Run: headless pygame with SDL's dummy video driver; simulated clock (each Clock.tick advances the game by its frame time, no real sleeping); random seed 0; keys injected as events and as key.get_pressed() state; no mouse input.
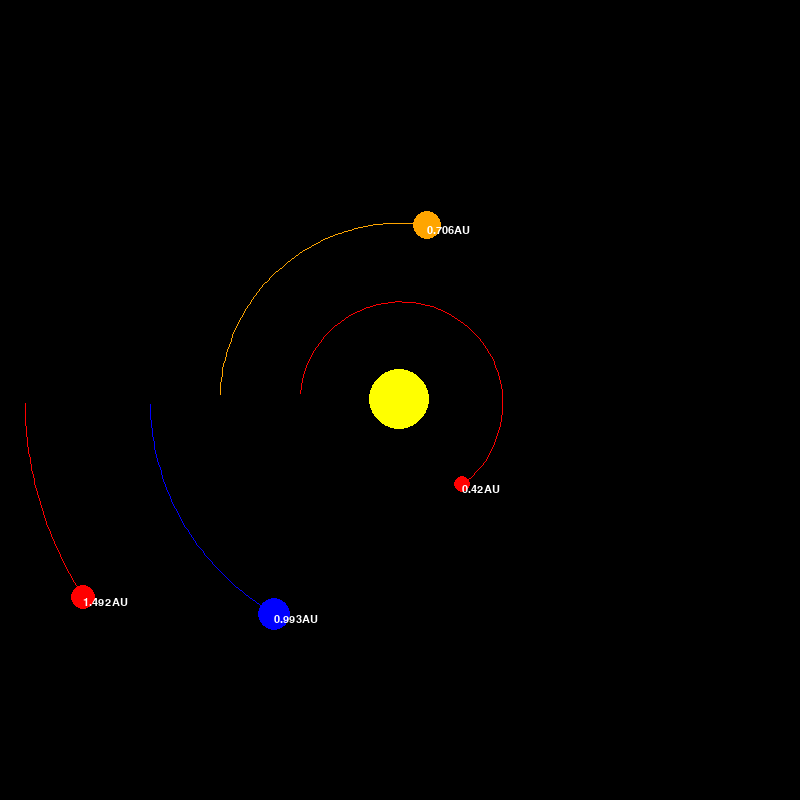
Frame 1 of 4 · flips 1–60 · no input
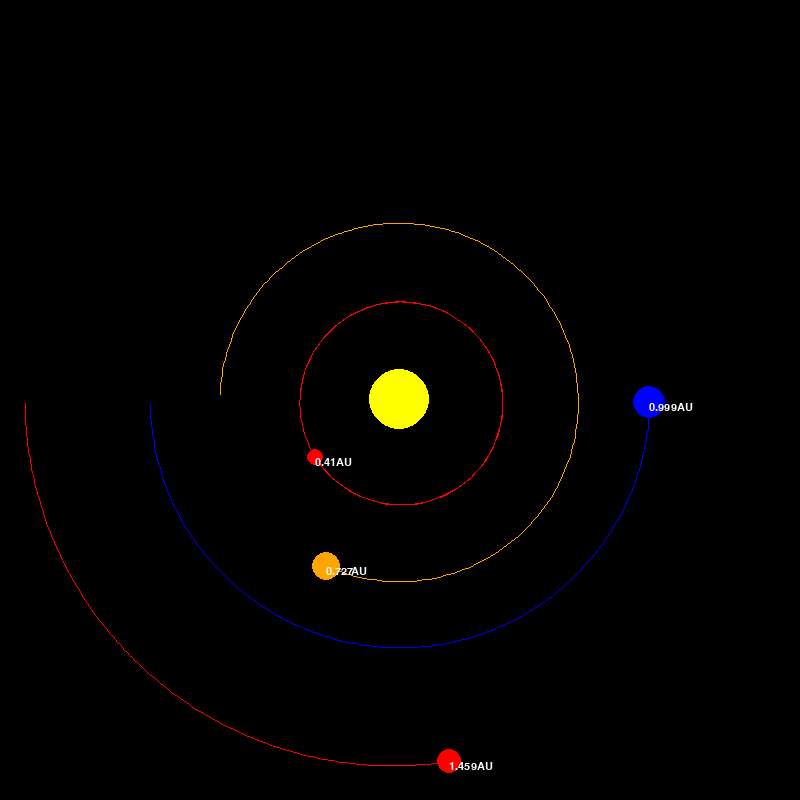
Frame 2 of 4 · flips 61–180 · tapped SPACE, RETURN · held RIGHT (→), D
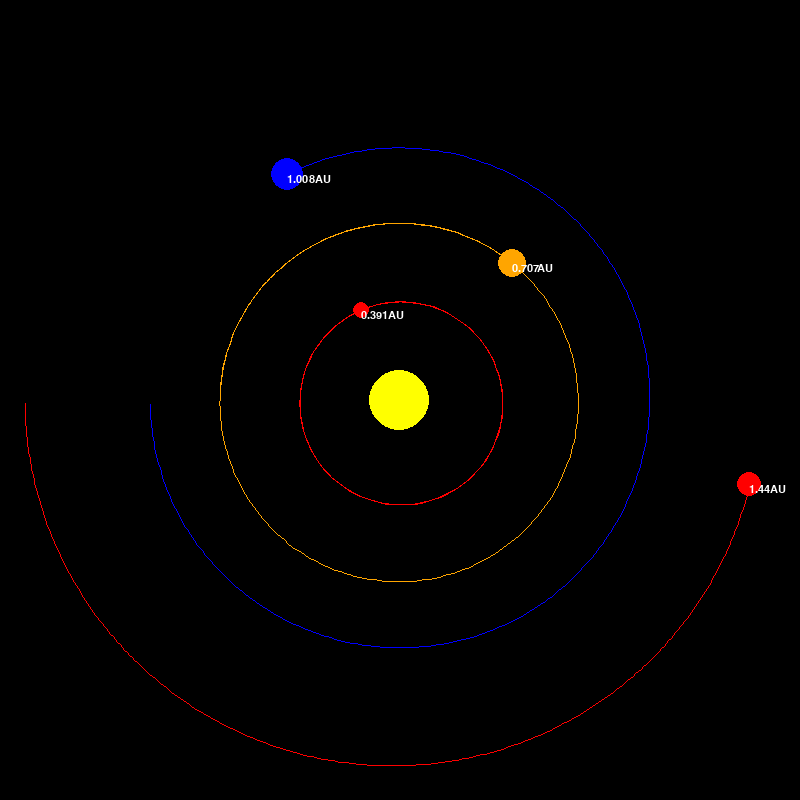
Frame 3 of 4 · flips 181–300 · held DOWN (↓), S
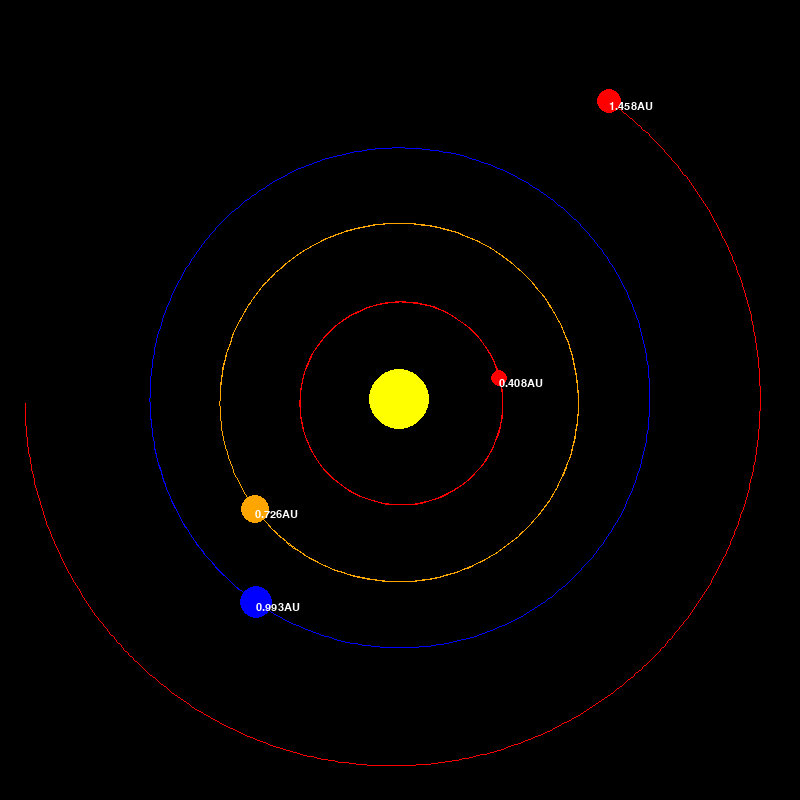
Frame 4 of 4 · flips 301–420 · held LEFT (←), A, UP (↑), W

The pygame program that drew these frames:

import pygame
import math
pygame.init()

WIDTH, HEIGHT = 800, 800 # of window
AU = 1.496e11 # 1 AU in metres
G = 6.67430e-11
SCALE = 250 / AU # 1AU = 10 pixels
max_orbit_points = 700 # This needs to be adjusted dynamically!
TIMESTEP = 3600 * 24 # 1 day in seconds
WIN = pygame.display.set_mode((WIDTH, HEIGHT))
pygame.display.set_caption("Solar System")
WHITE = (255,255,255)
YELLOW = (255,255,0)
BLUE = (0,0,255)
RED = (255,0,0)
ORANGE = (255,165,0)
FONT = pygame.font.SysFont("comicsans", 16)

class Planet:
    def __init__(self,x,y, radius, color, mass):
        self.x = x # in metres
        self.y = y # in metres
        self.radius = radius
        self.color = color
        self.mass = mass
        self.sun = False
        self.distance_to_sun = 0
        self.orbit_path = []
        self.x_vel = 0
        self.y_vel = 0

    def draw(self,win):
        x = self.x * SCALE + WIDTH / 2 # pygame windows have 0,0 in the top left hand corner
        y = self.y * SCALE + HEIGHT / 2 # pygame windows have 0,0 in the top left hand corner
        pygame.draw.circle(WIN, self.color, (x,y), self.radius)
        
        updated_points = []
        for point in self.orbit_path:
            x_orb, y_orb = point
            x_orb = x_orb * SCALE + WIDTH / 2
            y_orb = y_orb * SCALE + HEIGHT / 2
            updated_points.append((x_orb, y_orb))
        
        if len(self.orbit_path) > 2:
            pygame.draw.lines(WIN, self.color, False, updated_points,1)

        if len(updated_points) > max_orbit_points:
            updated_points = updated_points[-max_orbit_points:]
        
        if not self.sun:
            distance_text = FONT.render(f"{round(self.distance_to_sun/AU, 3)}AU", 1, WHITE)
            win.blit(distance_text, (x, y))

    def attraction(self, other):
        distance_x = other.x - self.x
        distance_y = other.y - self.y
        distance = math.sqrt((distance_x ** 2) + (distance_y ** 2))

        if other.sun:
            self.distance_to_sun = distance
        
        force = (G * self.mass * other.mass) / (distance ** 2)
        theta = math.atan2(distance_y,distance_x)
        force_x = math.cos(theta) * force
        force_y = math.sin(theta) * force
        return force_x, force_y
    
    def update_position(self, planets):
        total_fx = total_fy = 0
        for planet in planets:
            if self == planet:
                continue
            fx, fy = self.attraction(planet)
            total_fx += fx
            total_fy += fy

        self.x_vel += (total_fx * TIMESTEP) / self.mass
        self.y_vel += (total_fy * TIMESTEP) / self.mass

        self.x += self.x_vel * TIMESTEP
        self.y += self.y_vel * TIMESTEP

        self.orbit_path.append((self.x,self.y))
        if len(self.orbit_path) > max_orbit_points:
            self.orbit_path = self.orbit_path[-max_orbit_points:]

def main():
    run = True
    clock = pygame.time.Clock()

    sun = Planet(0, 0, 30, YELLOW, 1.989e30)
    sun.sun = True

    earth = Planet(-1 * AU, 0, 16, BLUE, 5.972e24)
    earth.y_vel = 29.783e3 # in metres/second
    mars = Planet(-1.5 * AU, 0, 12, RED, 6.39e23)
    mars.y_vel = 24.077e3 # in metres/second
    mercury = Planet(-0.4 * AU, 0, 8, RED, 3.285e23)
    mercury.y_vel = -47.4e3 # in metres/second
    venus = Planet(-0.72 * AU, 0, 14, ORANGE, 4.867e24)
    venus.y_vel = -35.02e3 # in metres/second

    planets = [sun, earth, mars, mercury, venus]

    while run:
        clock.tick(60)
        WIN.fill((0,0,0))
        for event in pygame.event.get():
            # quit loop condition
            if event.type == pygame.QUIT:
                run = False
                
        for planet in planets:
            planet.update_position(planets)
            planet.draw(WIN)
        
        pygame.display.update()    
            
    pygame.quit()

main()

 
